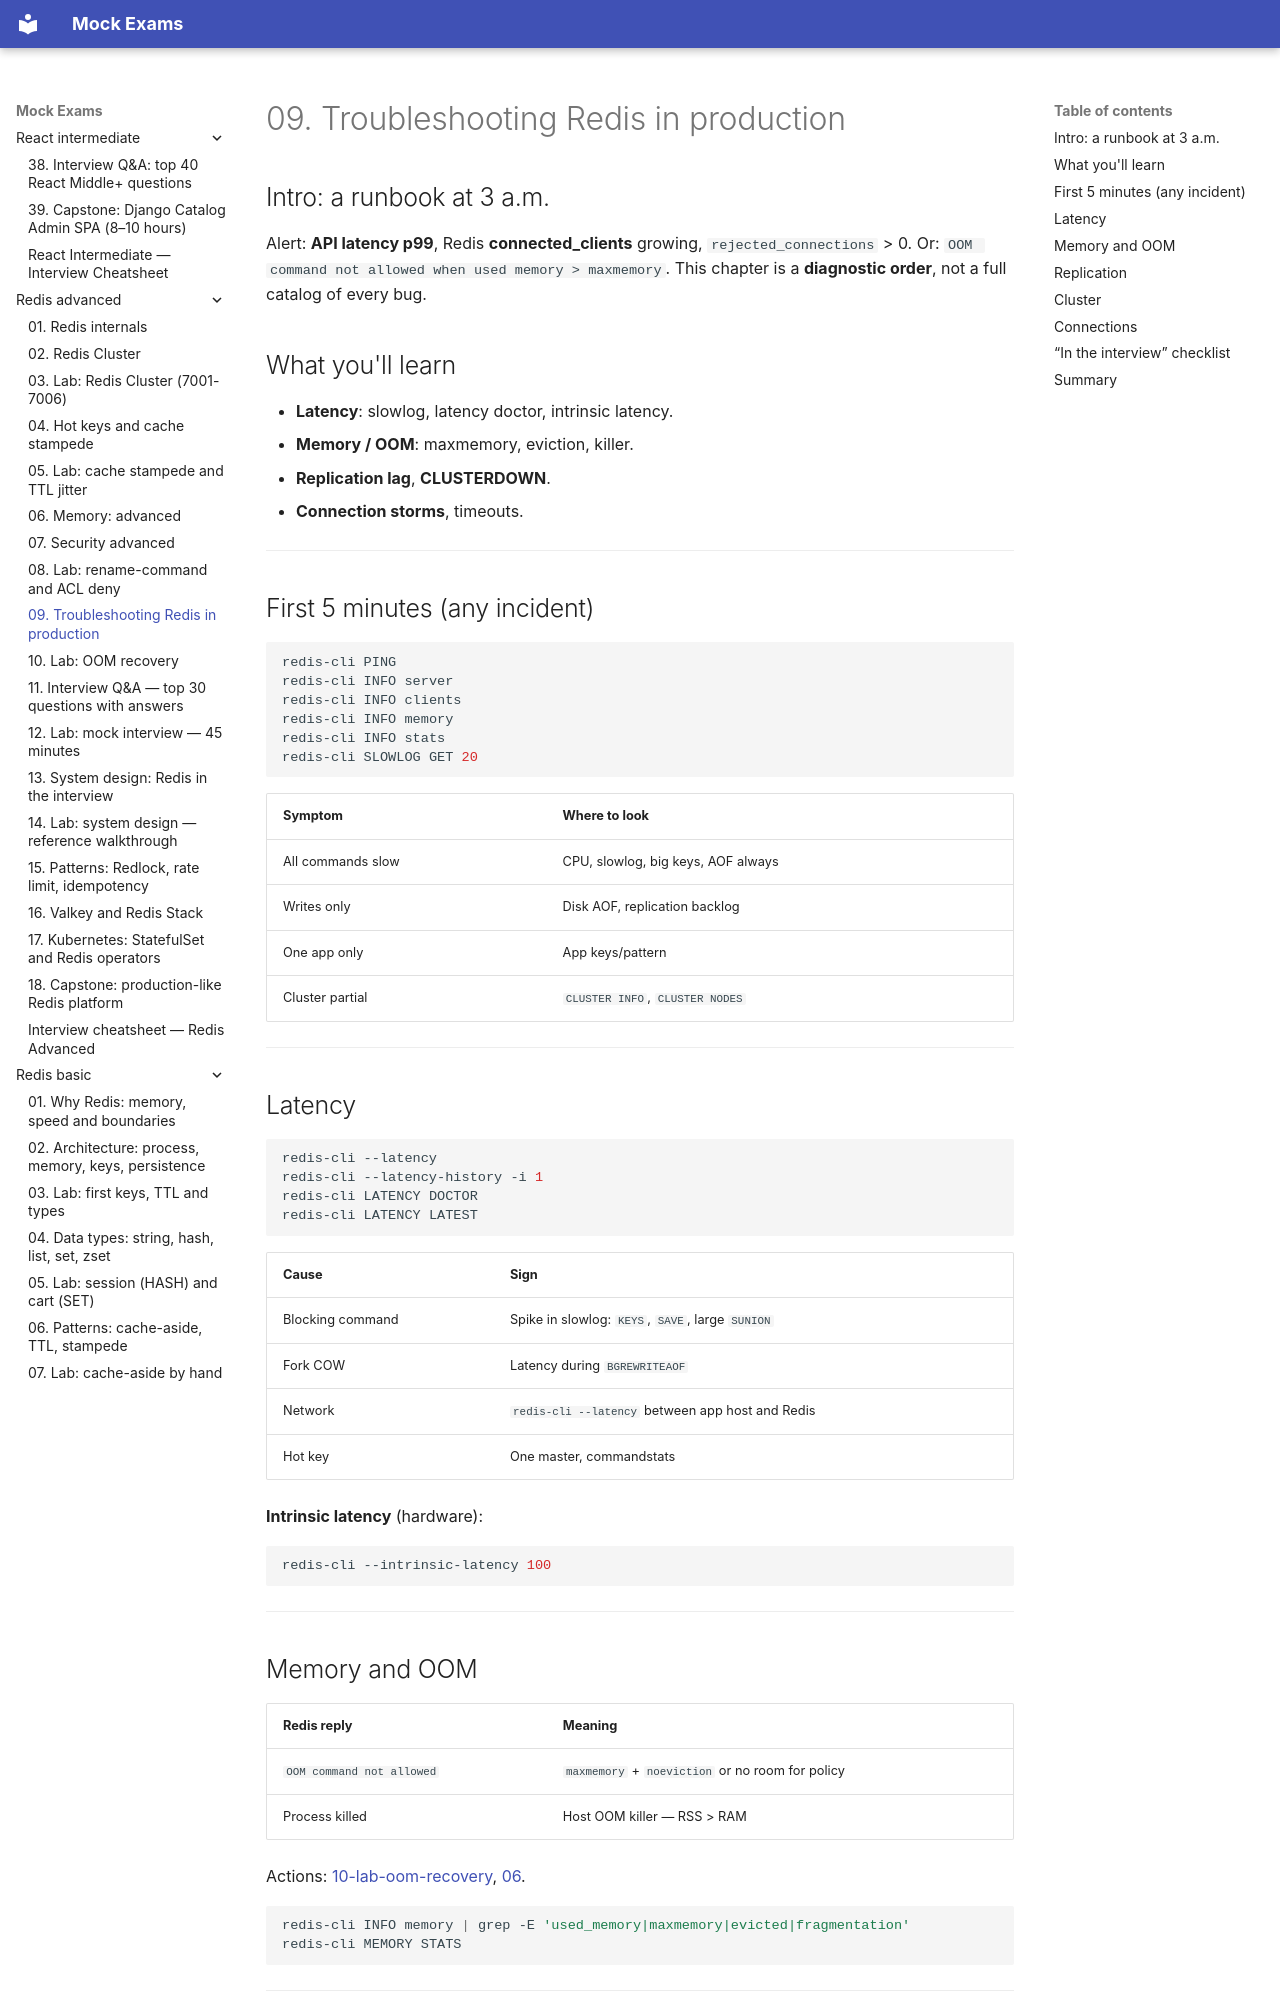

repository: FedorArbuzov/mock-exams · page: redis-advanced/09-troubleshooting/index.html · generator: mkdocs

# 09. Troubleshooting Redis in production

## Intro: a runbook at 3 a.m.

Alert: **API latency p99**, Redis **connected_clients** growing, `rejected_connections` > 0. Or: `OOM command not allowed when used memory > maxmemory`. This chapter is a **diagnostic order**, not a full catalog of every bug.

## What you'll learn

- **Latency**: slowlog, latency doctor, intrinsic latency.
- **Memory / OOM**: maxmemory, eviction, killer.
- **Replication lag**, **CLUSTERDOWN**.
- **Connection storms**, timeouts.

---

## First 5 minutes (any incident)

```bash
redis-cli PING
redis-cli INFO server
redis-cli INFO clients
redis-cli INFO memory
redis-cli INFO stats
redis-cli SLOWLOG GET 20
```

| Symptom | Where to look |
|---------|----------------|
| All commands slow | CPU, slowlog, big keys, AOF always |
| Writes only | Disk AOF, replication backlog |
| One app only | App keys/pattern |
| Cluster partial | `CLUSTER INFO`, `CLUSTER NODES` |

---

## Latency

```bash
redis-cli --latency
redis-cli --latency-history -i 1
redis-cli LATENCY DOCTOR
redis-cli LATENCY LATEST
```

| Cause | Sign |
|---------|---------|
| Blocking command | Spike in slowlog: `KEYS`, `SAVE`, large `SUNION` |
| Fork COW | Latency during `BGREWRITEAOF` |
| Network | `redis-cli --latency` between app host and Redis |
| Hot key | One master, commandstats |

**Intrinsic latency** (hardware):

```bash
redis-cli --intrinsic-latency 100
```

---
